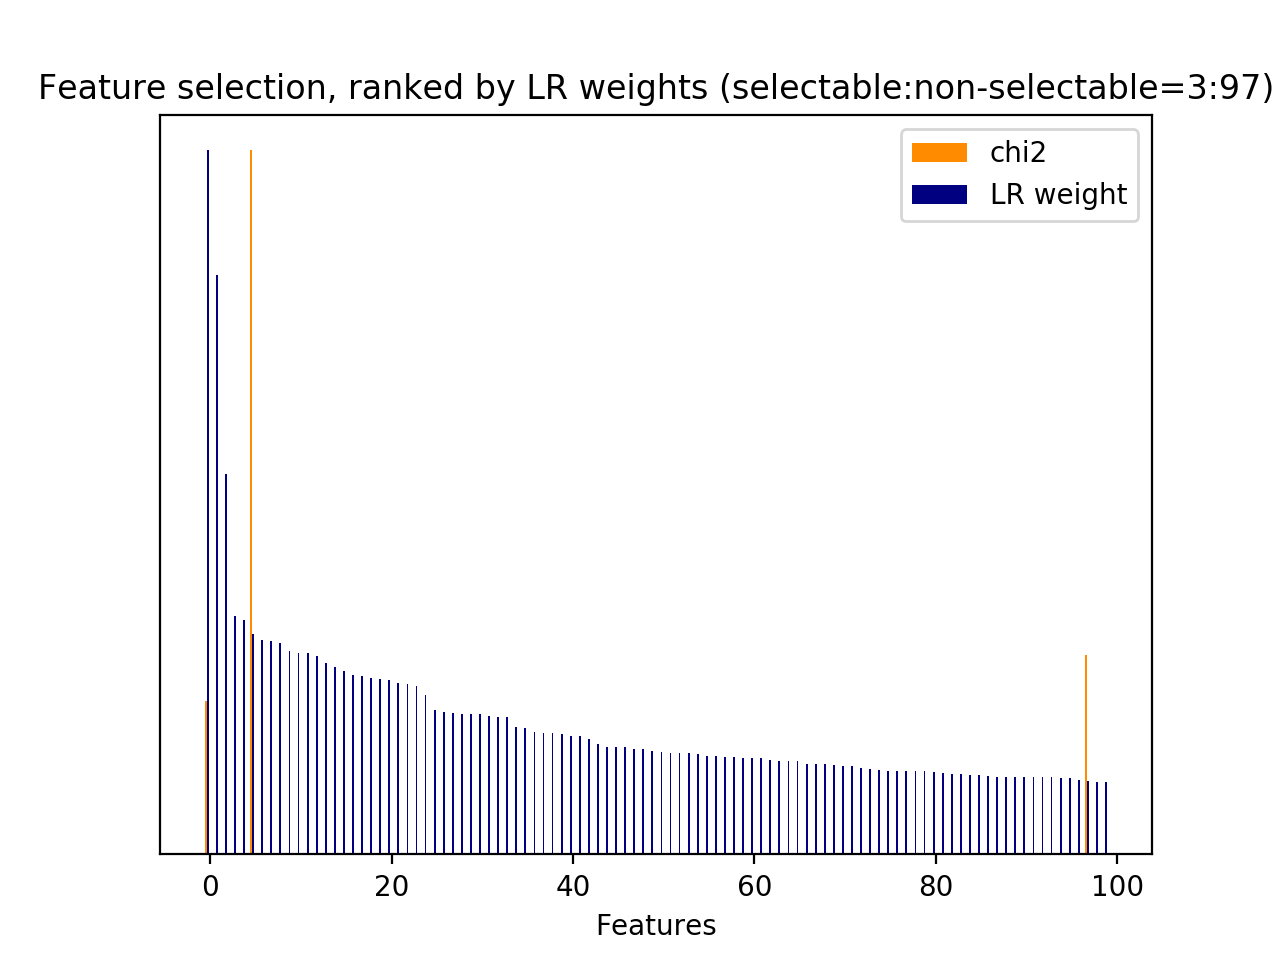

Data behind this chart, as committed beside it:
id, name, prefix, chi2, chi2_rank, clf_weight, clf_weight_rank
24, 2.2, b'2.2-#user_action_words.current_user_ut…, 543.3, 14, 0.0550, 215
29, 3, b'3-time_feature__turns_from_start', 2854, 1, 0.1040, 97
30, 3, b'3-time_feature__turns_to_end', 10060, 0, 0.3135, 5
32, 1, b'1-utterance_length.next_user_utterance…, 665.9, 9, 0.0119, 576
1318, 5, b'5-phrase_feature__noun_phrases__next_s…, 1813, 3, 0.0153, 522
1497, 5, b'5-phrase_feature__noun_phrases__next_s…, 1160, 4, 0.0000, 890
2003, 5, b'5-phrase_feature__noun_phrases__next_u…, 560.2, 12, 0.0064, 677
2221, 5, b'5-phrase_feature__noun_phrases__next_u…, 554.4, 13, 0.0071, 657
3548, 7, b'7-syntactic_feature__root_word__curren…, 696, 8, 0.0461, 251
3700, 7, b'7-syntactic_feature__root_word__next_s…, 834.2, 6, 0.0067, 662
3727, 7, b'7-syntactic_feature__root_word__next_s…, 617.7, 10, 0.0390, 298
3729, 7, b'7-syntactic_feature__root_word__next_s…, 1121, 5, 0.0547, 216
3746, 7, b'7-syntactic_feature__root_word__next_s…, 542, 15, 0.0101, 601
4003, 7, b'7-syntactic_feature__root_word__next_u…, 774.4, 7, 0.0420, 280
4033, 7, b'7-syntactic_feature__root_word__next_u…, 562.6, 11, 0.0609, 177
4223, 7, b'7-syntactic_feature__subj_word__next_s…, 2189, 2, 1, 0
25, 2.3.1, b'2.3.1-action_jaccard_similarity.next_u…, 0.0000, 322, 0.0432, 269
57, 5, b'5-phrase_feature__next_noun_phrases__#…, 0.0000, 321, 0.0202, 461
58, 5, b'5-phrase_feature__next_noun_phrases__h…, 0.0000, 320, 0.8233, 1
59, 5, b'5-phrase_feature__next_noun_phrases__j…, 0.0000, 319, 0.3388, 3
3165, 6, b'6-entity_feature__next_entity__#overla…, 0.0000, 318, 0.0000, 889
3166, 6, b'6-entity_feature__next_entity__have_ov…, 0.0000, 317, 0.0000, 894
3167, 6, b'6-entity_feature__next_entity__jaccard…, 0.0000, 316, 0.0000, 895
3168, 7, b'7-syntactic_feature__next_obj_words_ov…, 0.0000, 315, 0.0044, 715
3169, 7, b'7-syntactic_feature__next_root_words_o…, 0.0000, 314, 0.3045, 6
3170, 7, b'7-syntactic_feature__next_subj_words_o…, 0.0000, 313, 0.0187, 482
4298, 9.1, b'9.1-w2v_feature.current_user_utterance…, 0.0000, 312, 0.0204, 454
4299, 9.1, b'9.1-w2v_feature.current_user_utterance…, 0.0000, 310, 0.1025, 100
4300, 9.1, b'9.1-w2v_feature.current_user_utterance…, 0.0000, 298, 0.0030, 759
4301, 9.1, b'9.1-w2v_feature.current_user_utterance…, 0.0000, 309, 0.0220, 433
4302, 9.1, b'9.1-w2v_feature.current_user_utterance…, 0.0000, 308, 0.0422, 275
4303, 9.1, b'9.1-w2v_feature.current_user_utterance…, 0.0000, 307, 0.0090, 625
4304, 9.1, b'9.1-w2v_feature.current_user_utterance…, 0.0000, 306, 0.0421, 278
4305, 9.1, b'9.1-w2v_feature.current_user_utterance…, 0.0000, 305, 0.0034, 748
4306, 9.1, b'9.1-w2v_feature.current_user_utterance…, 0.0000, 304, 0.0011, 825
4307, 9.1, b'9.1-w2v_feature.current_user_utterance…, 0.0000, 303, 0.0225, 428
4308, 9.1, b'9.1-w2v_feature.current_user_utterance…, 0.0000, 302, 0.1195, 74
4309, 9.1, b'9.1-w2v_feature.current_user_utterance…, 0.0000, 301, 0.0649, 165
4310, 9.1, b'9.1-w2v_feature.current_user_utterance…, 0.0000, 300, 0.0225, 427
4311, 9.1, b'9.1-w2v_feature.current_user_utterance…, 0.0000, 299, 0.0314, 356
4312, 9.1, b'9.1-w2v_feature.current_user_utterance…, 0.0000, 323, 0.0103, 597
4313, 9.1, b'9.1-w2v_feature.current_user_utterance…, 0.0000, 311, 0.0082, 640
4314, 9.1, b'9.1-w2v_feature.current_user_utterance…, 0.0000, 324, 0.0033, 753
4315, 9.1, b'9.1-w2v_feature.current_user_utterance…, 0.0000, 339, 0.0276, 381
4316, 9.1, b'9.1-w2v_feature.current_user_utterance…, 0.0000, 350, 0.0715, 147
4317, 9.1, b'9.1-w2v_feature.current_user_utterance…, 0.0000, 349, 0.1321, 65
4318, 9.1, b'9.1-w2v_feature.current_user_utterance…, 0.0000, 348, 0.0546, 218
4319, 9.1, b'9.1-w2v_feature.current_user_utterance…, 0.0000, 347, 0.0566, 204
4320, 9.1, b'9.1-w2v_feature.current_user_utterance…, 0.0000, 346, 0.1278, 68
4321, 9.1, b'9.1-w2v_feature.current_user_utterance…, 0.0000, 345, 0.1811, 34
4322, 9.1, b'9.1-w2v_feature.current_user_utterance…, 0.0000, 344, 0.0000, 924
4323, 9.1, b'9.1-w2v_feature.current_user_utterance…, 0.0000, 343, 0.0003, 854
4324, 9.1, b'9.1-w2v_feature.current_user_utterance…, 0.0000, 342, 0.0135, 554
4325, 9.1, b'9.1-w2v_feature.current_user_utterance…, 0.0000, 341, 0.0013, 820
4326, 9.1, b'9.1-w2v_feature.current_user_utterance…, 0.0000, 340, 0.0262, 398
4327, 9.1, b'9.1-w2v_feature.current_user_utterance…, 0.0000, 338, 0.0156, 517
4328, 9.1, b'9.1-w2v_feature.current_user_utterance…, 0.0000, 326, 0.0096, 617
4329, 9.1, b'9.1-w2v_feature.current_user_utterance…, 0.0000, 337, 0.0660, 160
4330, 9.1, b'9.1-w2v_feature.current_user_utterance…, 0.0000, 336, 0.0378, 305
4331, 9.1, b'9.1-w2v_feature.current_user_utterance…, 0.0000, 335, 0.0719, 146
... 868 more rows
